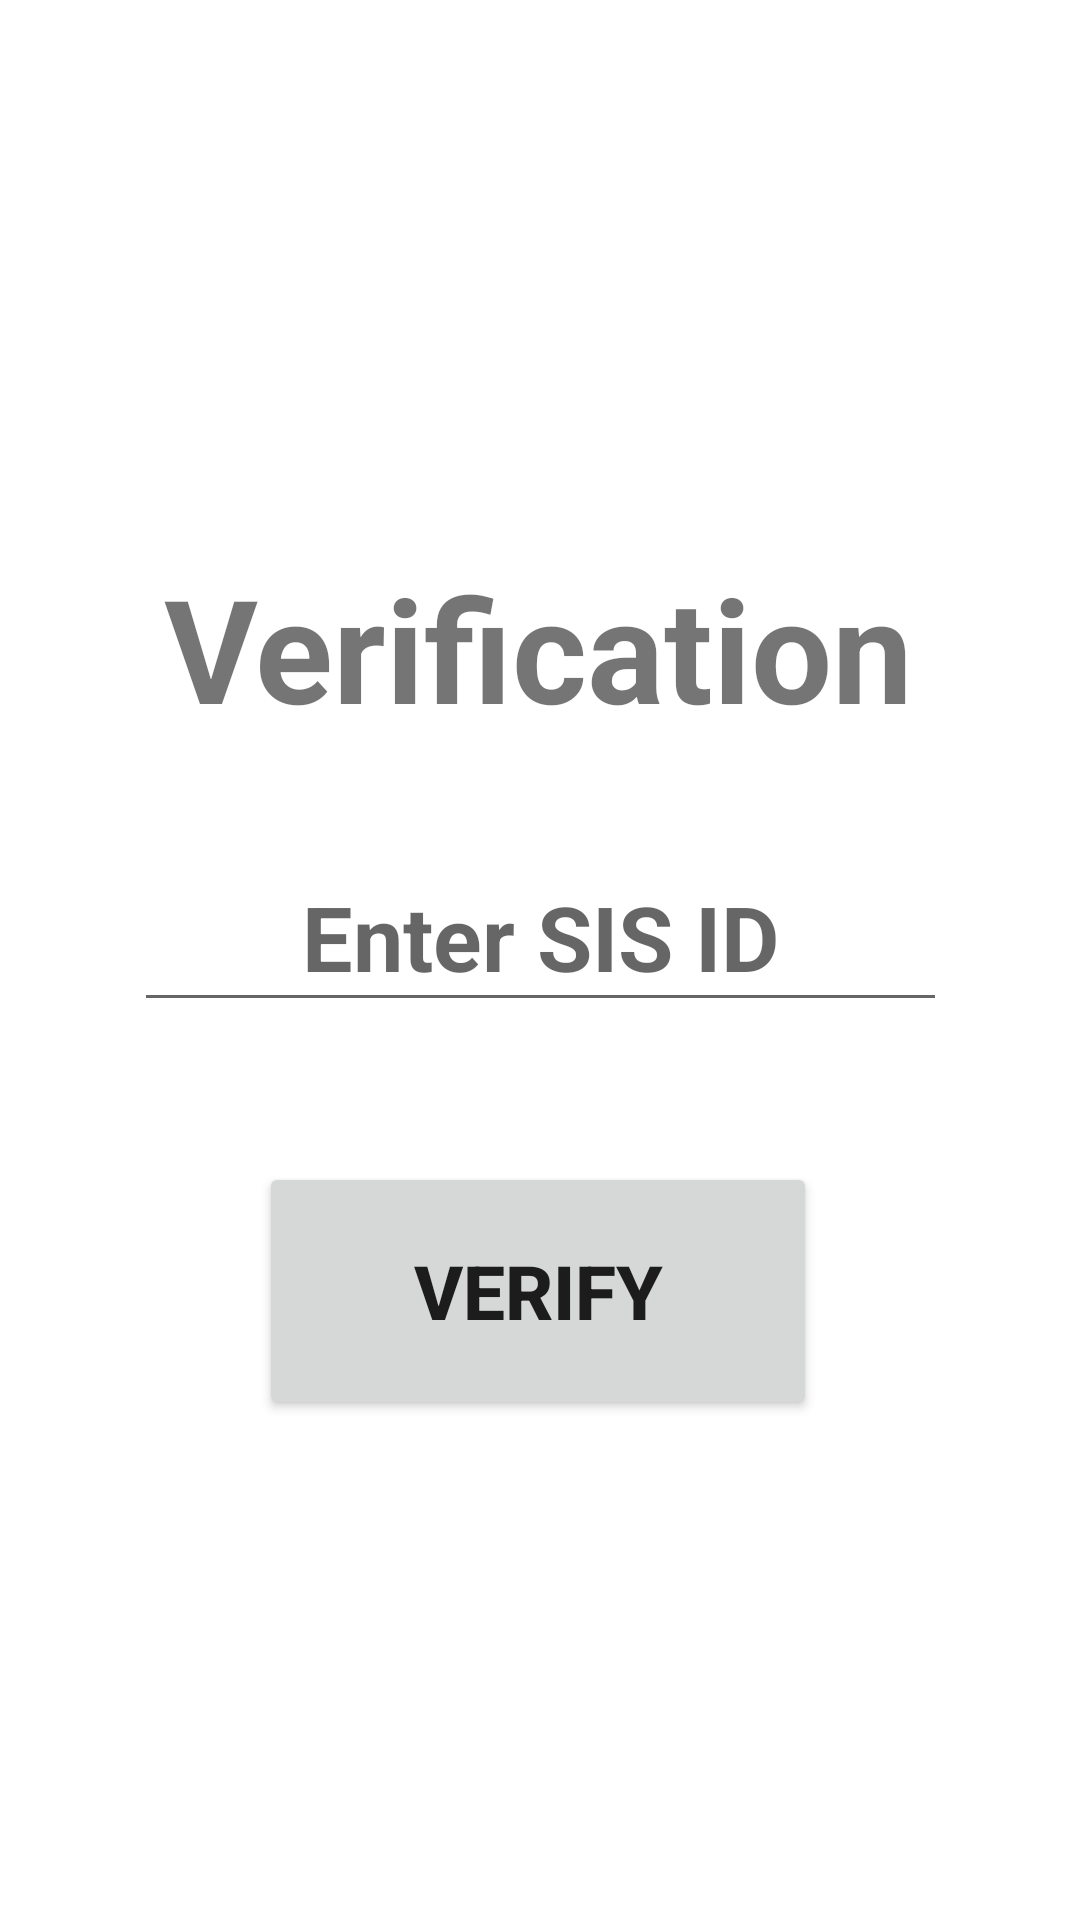

This screen was rendered from an Android layout file. Write that file and the resources it references.
<!-- AndroidManifest.xml: application theme Theme.DigitalNoticeBoard -->
<!-- res/layout/verification.xml -->
<?xml version="1.0" encoding="utf-8"?>
<androidx.constraintlayout.widget.ConstraintLayout xmlns:android="http://schemas.android.com/apk/res/android"
    xmlns:app="http://schemas.android.com/apk/res-auto"
    xmlns:tools="http://schemas.android.com/tools"
    android:layout_width="match_parent"
    android:layout_height="match_parent"
    android:layout_margin="0dp"
    android:layout_marginStart="10dp"
    android:background="@drawable/background"
    tools:context=".Verification">


    <ImageView
        android:id="@+id/verifying"
        android:layout_width="141dp"
        android:layout_height="114dp"
        android:layout_marginTop="20dp"
        android:textAlignment="center"
        app:layout_constraintBottom_toBottomOf="parent"
        app:layout_constraintEnd_toEndOf="parent"
        app:layout_constraintStart_toStartOf="parent"
        app:layout_constraintTop_toTopOf="parent"
        app:layout_constraintVertical_bias="0.053"
        app:srcCompat="@drawable/verify" />

    <TextView
        android:id="@+id/textView2"
        android:layout_width="wrap_content"
        android:layout_height="wrap_content"
        android:text="Verification"
        android:textSize="48sp"
        android:textStyle="bold"
        app:layout_constraintBottom_toBottomOf="parent"
        app:layout_constraintEnd_toEndOf="parent"
        app:layout_constraintHorizontal_bias="0.496"
        app:layout_constraintStart_toStartOf="parent"
        app:layout_constraintTop_toTopOf="parent"
        app:layout_constraintVertical_bias="0.319" />

    <Button
        android:id="@+id/btnVector"
        android:layout_width="186dp"
        android:layout_height="86dp"
        android:text="Verify"
        android:textSize="25sp"
        android:textStyle="bold"
        app:cornerRadius="30dp"
        app:layout_constraintBottom_toBottomOf="parent"
        app:layout_constraintEnd_toEndOf="parent"
        app:layout_constraintHorizontal_bias="0.497"
        app:layout_constraintStart_toStartOf="parent"
        app:layout_constraintTop_toTopOf="parent"
        app:layout_constraintVertical_bias="0.699" />

    <EditText
        android:id="@+id/hVerify"
        android:layout_width="271dp"
        android:layout_height="60dp"
        android:ems="10"
        android:hint="Enter SIS ID"
        android:inputType="numberPassword"
        android:minHeight="48dp"
        android:textAlignment="center"
        android:textSize="30sp"
        android:textStyle="bold"
        app:layout_constraintBottom_toTopOf="@+id/btnVector"
        app:layout_constraintEnd_toEndOf="parent"
        app:layout_constraintStart_toStartOf="parent"
        app:layout_constraintTop_toBottomOf="@+id/textView2"
        app:layout_constraintVertical_bias="0.412" />


</androidx.constraintlayout.widget.ConstraintLayout>
<!-- resources referenced by this layout -->
<resources>
  <style name="Theme.DigitalNoticeBoard" parent="Theme.MaterialComponents.DayNight.NoActionBar">
          
          <item name="colorPrimary">@color/purple_500</item>
          <item name="colorPrimaryVariant">@color/material_on_background_emphasis_high_type</item>
          <item name="colorOnPrimary">@color/white</item>
          
          <item name="colorSecondary">@color/teal_200</item>
          <item name="colorSecondaryVariant">@color/teal_700</item>
          <item name="colorOnSecondary">@color/black</item>
          
          <item name="android:statusBarColor">?attr/colorPrimaryVariant</item>
          
      </style>
  <!-- not gathered from this repository: default colours our renderer supplied (Android Studio template values) -->
  <color name="purple_500">#FF6200EE</color>
  <color name="teal_200">#FF03DAC5</color>
  <color name="teal_700">#FF018786</color>
  <color name="black">#FF000000</color>
  <color name="white">#FFFFFFFF</color>
</resources>
